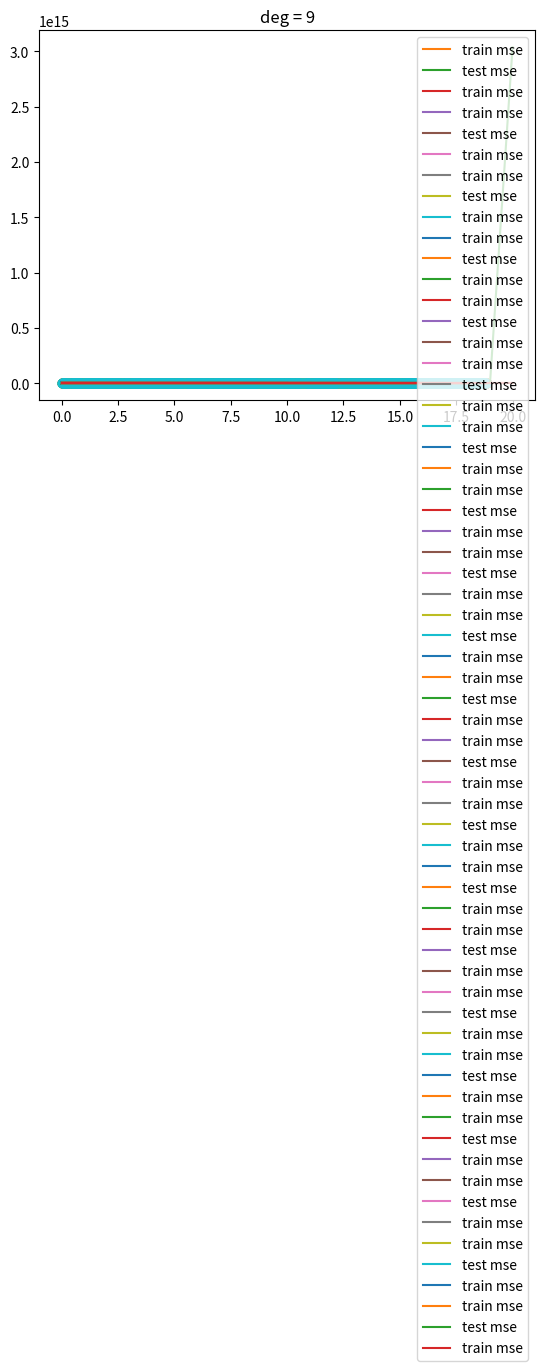

Source code (Python):
import numpy as np
import matplotlib.pyplot as plt

def make_poly(X, deg):
	n = len(X)
	data = [np.ones(n)]
	for d in range(deg):
		data.append(X**(d+1))
	return np.vstack(data).T

def fit(X, Y):
	return np.linalg.solve(X.T.dot(X), X.T.dot(Y))

def fit_and_display(X, Y, sample, deg):
	N = len(X)
	train_idx = np.random.choice(N, sample)
	Xtrain = X[train_idx]
	Ytrain = Y[train_idx]

	plt.scatter(Xtrain, Ytrain)
	plt.show()

	Xtrain_poly = make_poly(Xtrain, deg)
	w = fit(Xtrain_poly, Ytrain)

	X_poly = make_poly(X, deg)
	Y_hat = X_poly.dot(w)
	plt.plot(X, Y)
	plt.plot(X, Y_hat)
	plt.scatter(Xtrain, Ytrain)
	plt.title("deg = %d" % deg)
	plt.show()

def get_mse(Y, Yhat):
	d = Y - Yhat
	return d.dot(d)/ len(d)

def plot_train_vs_test_curves(X, Y, sample= 20, max_deg=20):
	N = len(X)
	train_idx = np.random.choice(N, sample)
	Xtrain = X[train_idx]
	Ytrain = Y[train_idx]

	test_idx = [idx for idx in range(N) if idx not in train_idx]

	Xtest = X[test_idx]
	Ytest = Y[test_idx]

	mse_trains = []
	mse_tests = []
	for deg in range(max_deg+1):
		Xtrain_poly = make_poly(Xtrain, deg)
		w = fit(Xtrain_poly, Ytrain)
		Yhat_train = Xtrain_poly.dot(w)
		mse_train = get_mse(Ytrain, Yhat_train)

		Xtest_poly = make_poly(Xtest, deg)
		Yhat_test = Xtest_poly.dot(w)
		mse_test = get_mse(Ytest, Yhat_test)

		mse_trains.append(mse_train)
		mse_tests.append(mse_test)

		plt.plot(mse_trains, label="train mse")
		plt.plot(mse_tests, label="test mse")
		plt.legend()
		plt.show()

		plt.plot(mse_trains, label="train mse")
		plt.legend()
		plt.show()

N = 10000
X = np.linspace(0, 6 * np.pi, N)
Y = np.sin(X)

plt.plot(X, Y)
plt.show()

for deg in (5,6,7,8,9):
	fit_and_display(X, Y, 2000, deg)
plot_train_vs_test_curves(X, Y)

